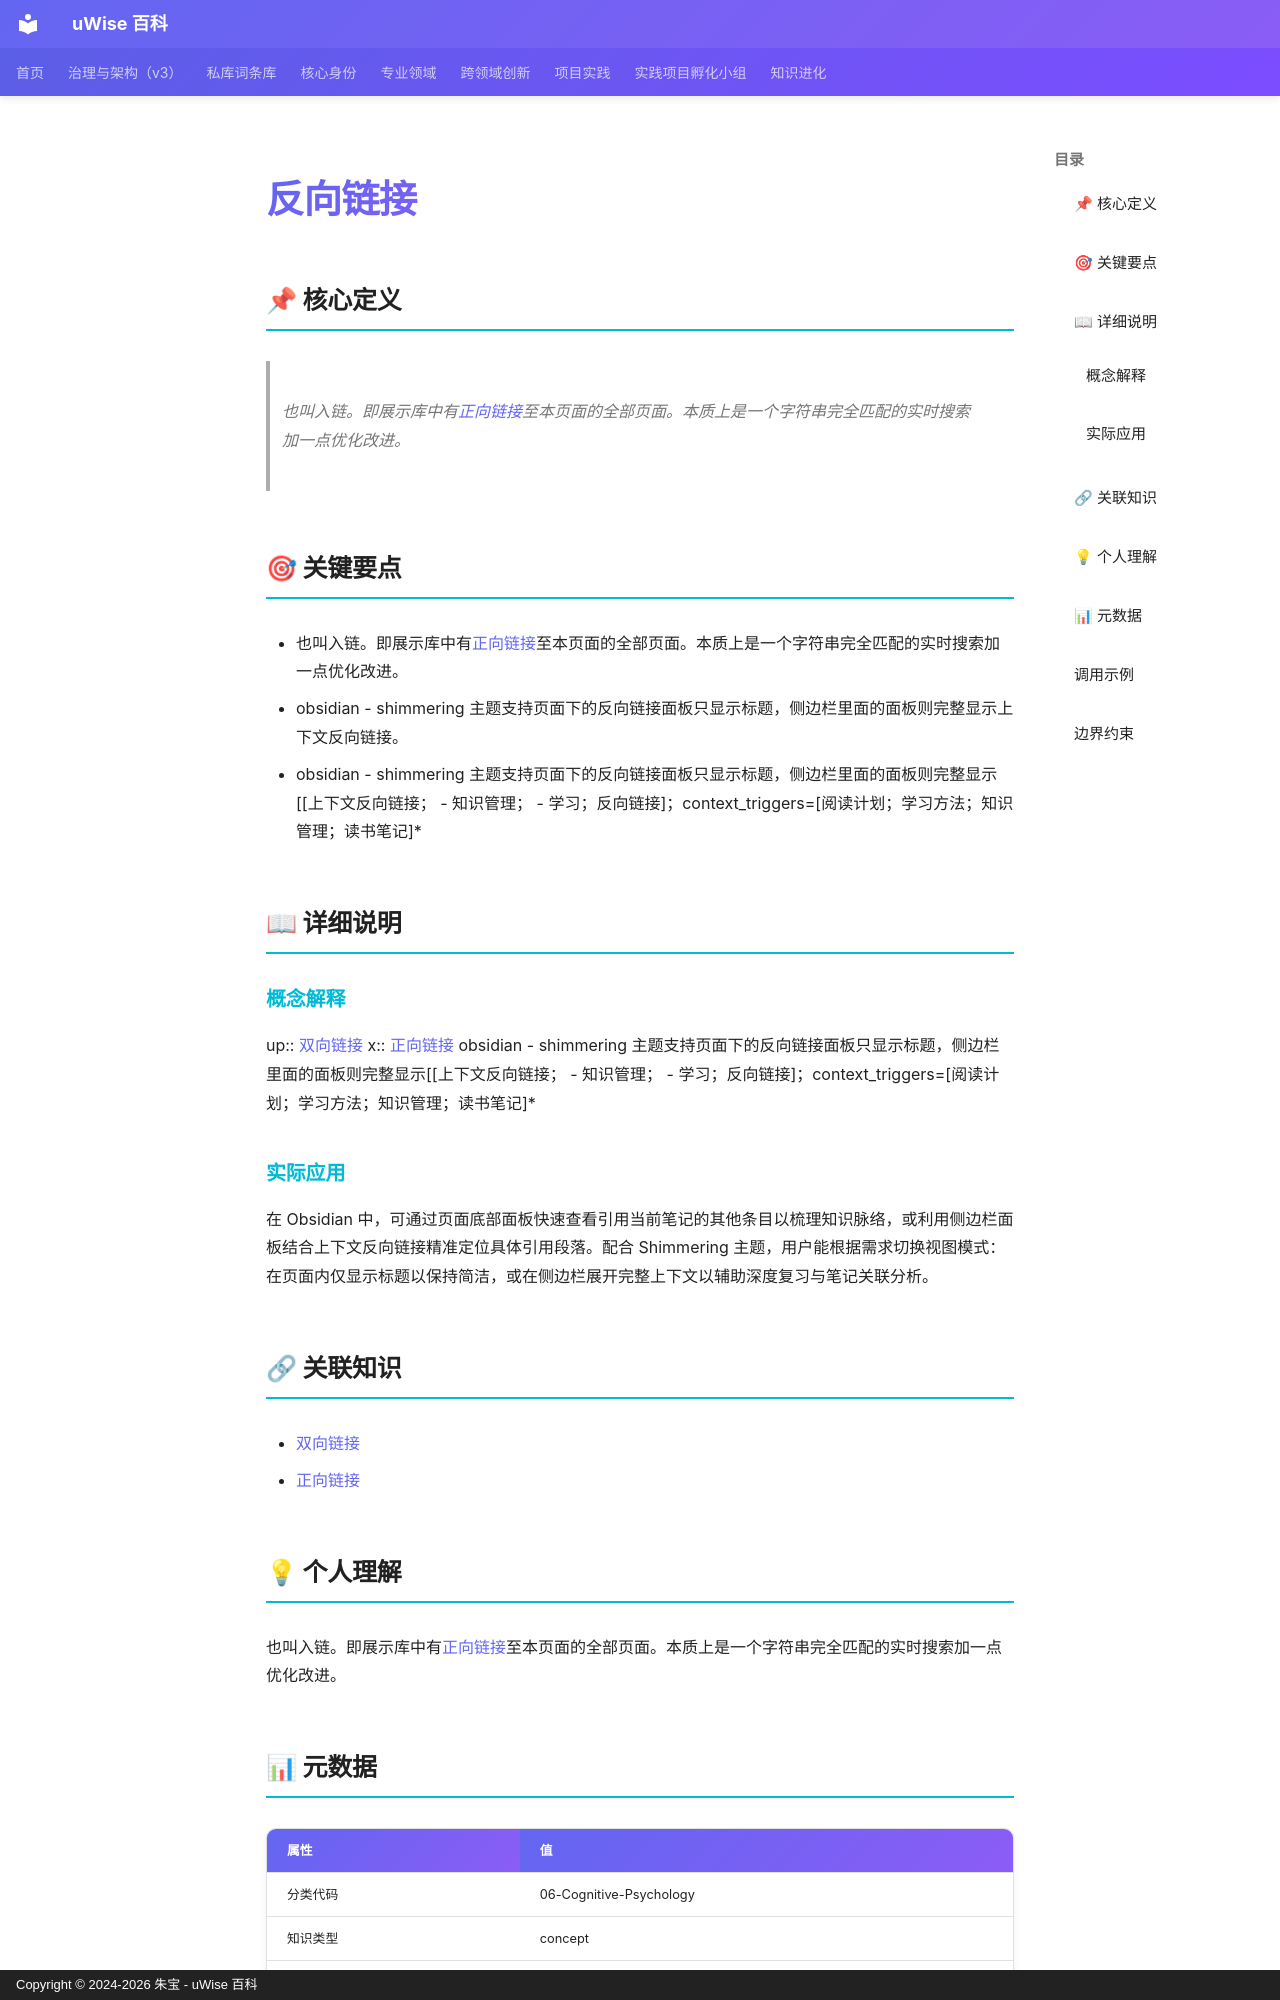

repository: zhubao315/uWise · page: vault-encyclopedia/md-79ba8c42/index.html · generator: mkdocs · copyright: Copyright © 2024-2026 朱宝 - uWise 百科

---
title: "反向链接"
description: "也叫入链。即展示库中有正向链接(../md-31e5c0d3/)至本页面的全部页面。本质上是一个字符串完全匹配的实时搜索加一点优化改进。"
---

# 反向链接

## 📌 核心定义

> 也叫入链。即展示库中有[正向链接](../md-31e5c0d3/)至本页面的全部页面。本质上是一个字符串完全匹配的实时搜索加一点优化改进。

## 🎯 关键要点

- 也叫入链。即展示库中有[正向链接](../md-31e5c0d3/)至本页面的全部页面。本质上是一个字符串完全匹配的实时搜索加一点优化改进。
- obsidian - shimmering 主题支持页面下的反向链接面板只显示标题，侧边栏里面的面板则完整显示上下文反向链接。
- obsidian - shimmering 主题支持页面下的反向链接面板只显示标题，侧边栏里面的面板则完整显示[[上下文反向链接；  - 知识管理；  - 学习；反向链接]；context_triggers=[阅读计划；学习方法；知识管理；读书笔记]*

## 📖 详细说明

### 概念解释
up:: [双向链接](../md-883a62f5/)
x:: [正向链接](../md-31e5c0d3/)
obsidian - shimmering 主题支持页面下的反向链接面板只显示标题，侧边栏里面的面板则完整显示[[上下文反向链接；  - 知识管理；  - 学习；反向链接]；context_triggers=[阅读计划；学习方法；知识管理；读书笔记]*


### 实际应用

在 Obsidian 中，可通过页面底部面板快速查看引用当前笔记的其他条目以梳理知识脉络，或利用侧边栏面板结合上下文反向链接精准定位具体引用段落。配合 Shimmering 主题，用户能根据需求切换视图模式：在页面内仅显示标题以保持简洁，或在侧边栏展开完整上下文以辅助深度复习与笔记关联分析。

## 🔗 关联知识

- [双向链接](../md-883a62f5/)
- [正向链接](../md-31e5c0d3/)

## 💡 个人理解

也叫入链。即展示库中有[正向链接](../md-31e5c0d3/)至本页面的全部页面。本质上是一个字符串完全匹配的实时搜索加一点优化改进。

## 📊 元数据

| 属性 | 值 |
|------|-----|
| 分类代码 | 06-Cognitive-Psychology |
| 知识类型 | concept |
| 精修时间 | 2026-06-17 11:53 |

---
